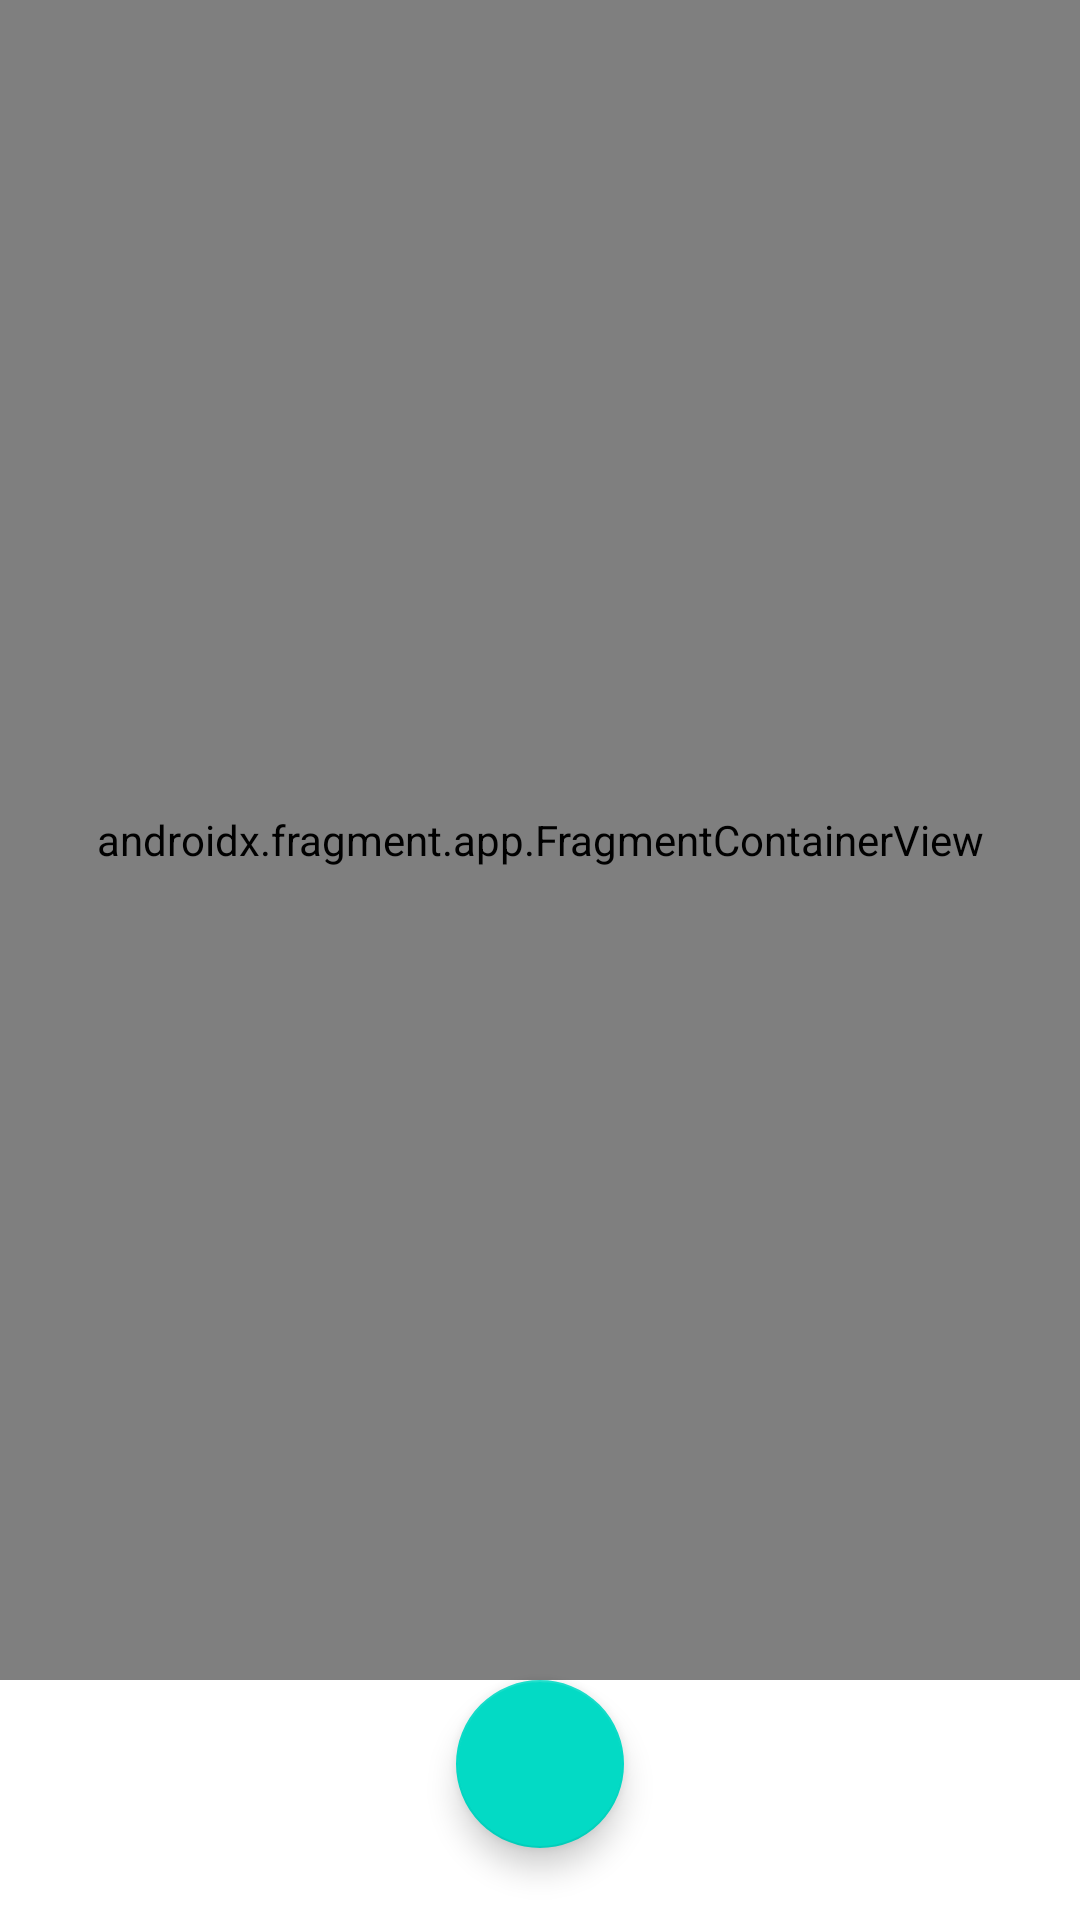

Layout XML and referenced resources for this Android screen:
<!-- AndroidManifest.xml: application theme Theme.CP470GroupProject -->
<!-- res/layout/activity_habit_tracker.xml -->
<?xml version="1.0" encoding="utf-8"?>
<androidx.constraintlayout.widget.ConstraintLayout xmlns:android="http://schemas.android.com/apk/res/android"
    xmlns:app="http://schemas.android.com/apk/res-auto"
    xmlns:tools="http://schemas.android.com/tools"
    android:layout_width="match_parent"
    android:layout_height="match_parent"
    tools:context=".HabitTrackerActivity">


    <ListView
        android:id="@+id/Habits"
        android:layout_width="409dp"
        android:layout_height="729dp"
        android:layout_marginTop="130dp"
        app:layout_constraintBottom_toBottomOf="parent"
        app:layout_constraintEnd_toEndOf="parent"
        app:layout_constraintHorizontal_bias="0.5"
        android:clickable="true"
        app:layout_constraintStart_toStartOf="parent"
        app:layout_constraintTop_toTopOf="parent" >


    </ListView>

    <androidx.fragment.app.FragmentContainerView
        android:id="@+id/fragmentContainerView"
        android:name="com.example.cp470groupproject.AddHabit"
        android:layout_width="0dp"
        android:layout_height="0dp"
        app:layout_constraintBottom_toTopOf="@+id/floatingActionButton"
        app:layout_constraintEnd_toEndOf="parent"
        app:layout_constraintStart_toStartOf="parent"
        app:layout_constraintTop_toTopOf="parent" />


    <com.google.android.material.floatingactionbutton.FloatingActionButton
        android:id="@+id/floatingActionButton"
        android:layout_width="wrap_content"
        android:layout_height="wrap_content"
        android:layout_marginBottom="24dp"
        android:clickable="true"
        app:layout_constraintBottom_toBottomOf="parent"
        app:layout_constraintEnd_toEndOf="parent"
        app:layout_constraintStart_toStartOf="parent"
        app:srcCompat="@drawable/ic_baseline_add_24" />


</androidx.constraintlayout.widget.ConstraintLayout>
<!-- resources referenced by this layout -->
<resources>
  <style name="Theme.CP470GroupProject" parent="Theme.MaterialComponents.DayNight.DarkActionBar">
          
          <item name="colorPrimary">@color/purple_500</item>
          <item name="colorPrimaryVariant">@color/purple_700</item>
          <item name="colorOnPrimary">@color/white</item>
          
          <item name="colorSecondary">@color/teal_200</item>
          <item name="colorSecondaryVariant">@color/teal_700</item>
          <item name="colorOnSecondary">@color/black</item>
          
          <item name="android:statusBarColor" tools:targetApi="l">?attr/colorPrimaryVariant</item>
          
      </style>
  <color name="purple_500">#FF6200EE</color>
  <color name="purple_700">#FF3700B3</color>
  <color name="white">#FFFFFFFF</color>
  <color name="teal_200">#FF03DAC5</color>
  <color name="teal_700">#FF018786</color>
  <color name="black">#FF000000</color>
</resources>
